Labelled photos from "Pine Apple", an image-classification folder in md-abusaleh/Pinapple-classification-project-with-Deep-Learning. The possible labels are: bad pineapple, good pineapple.

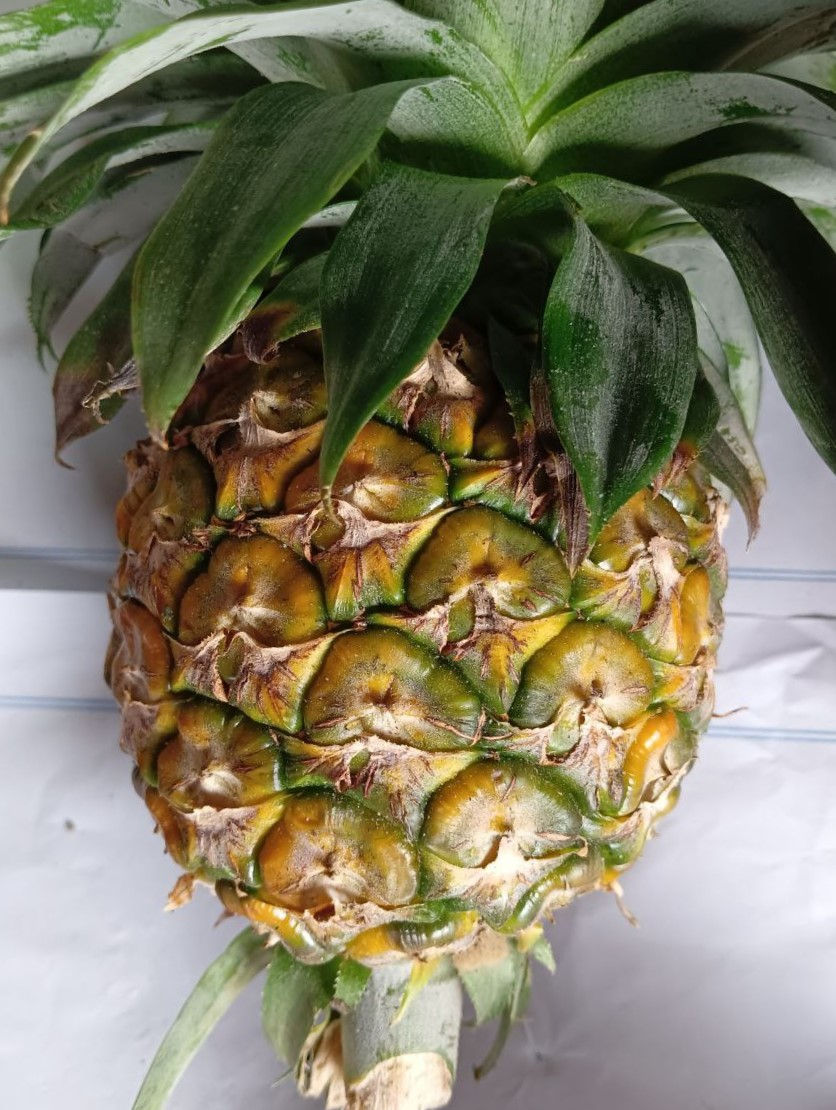
Label: good pineapple

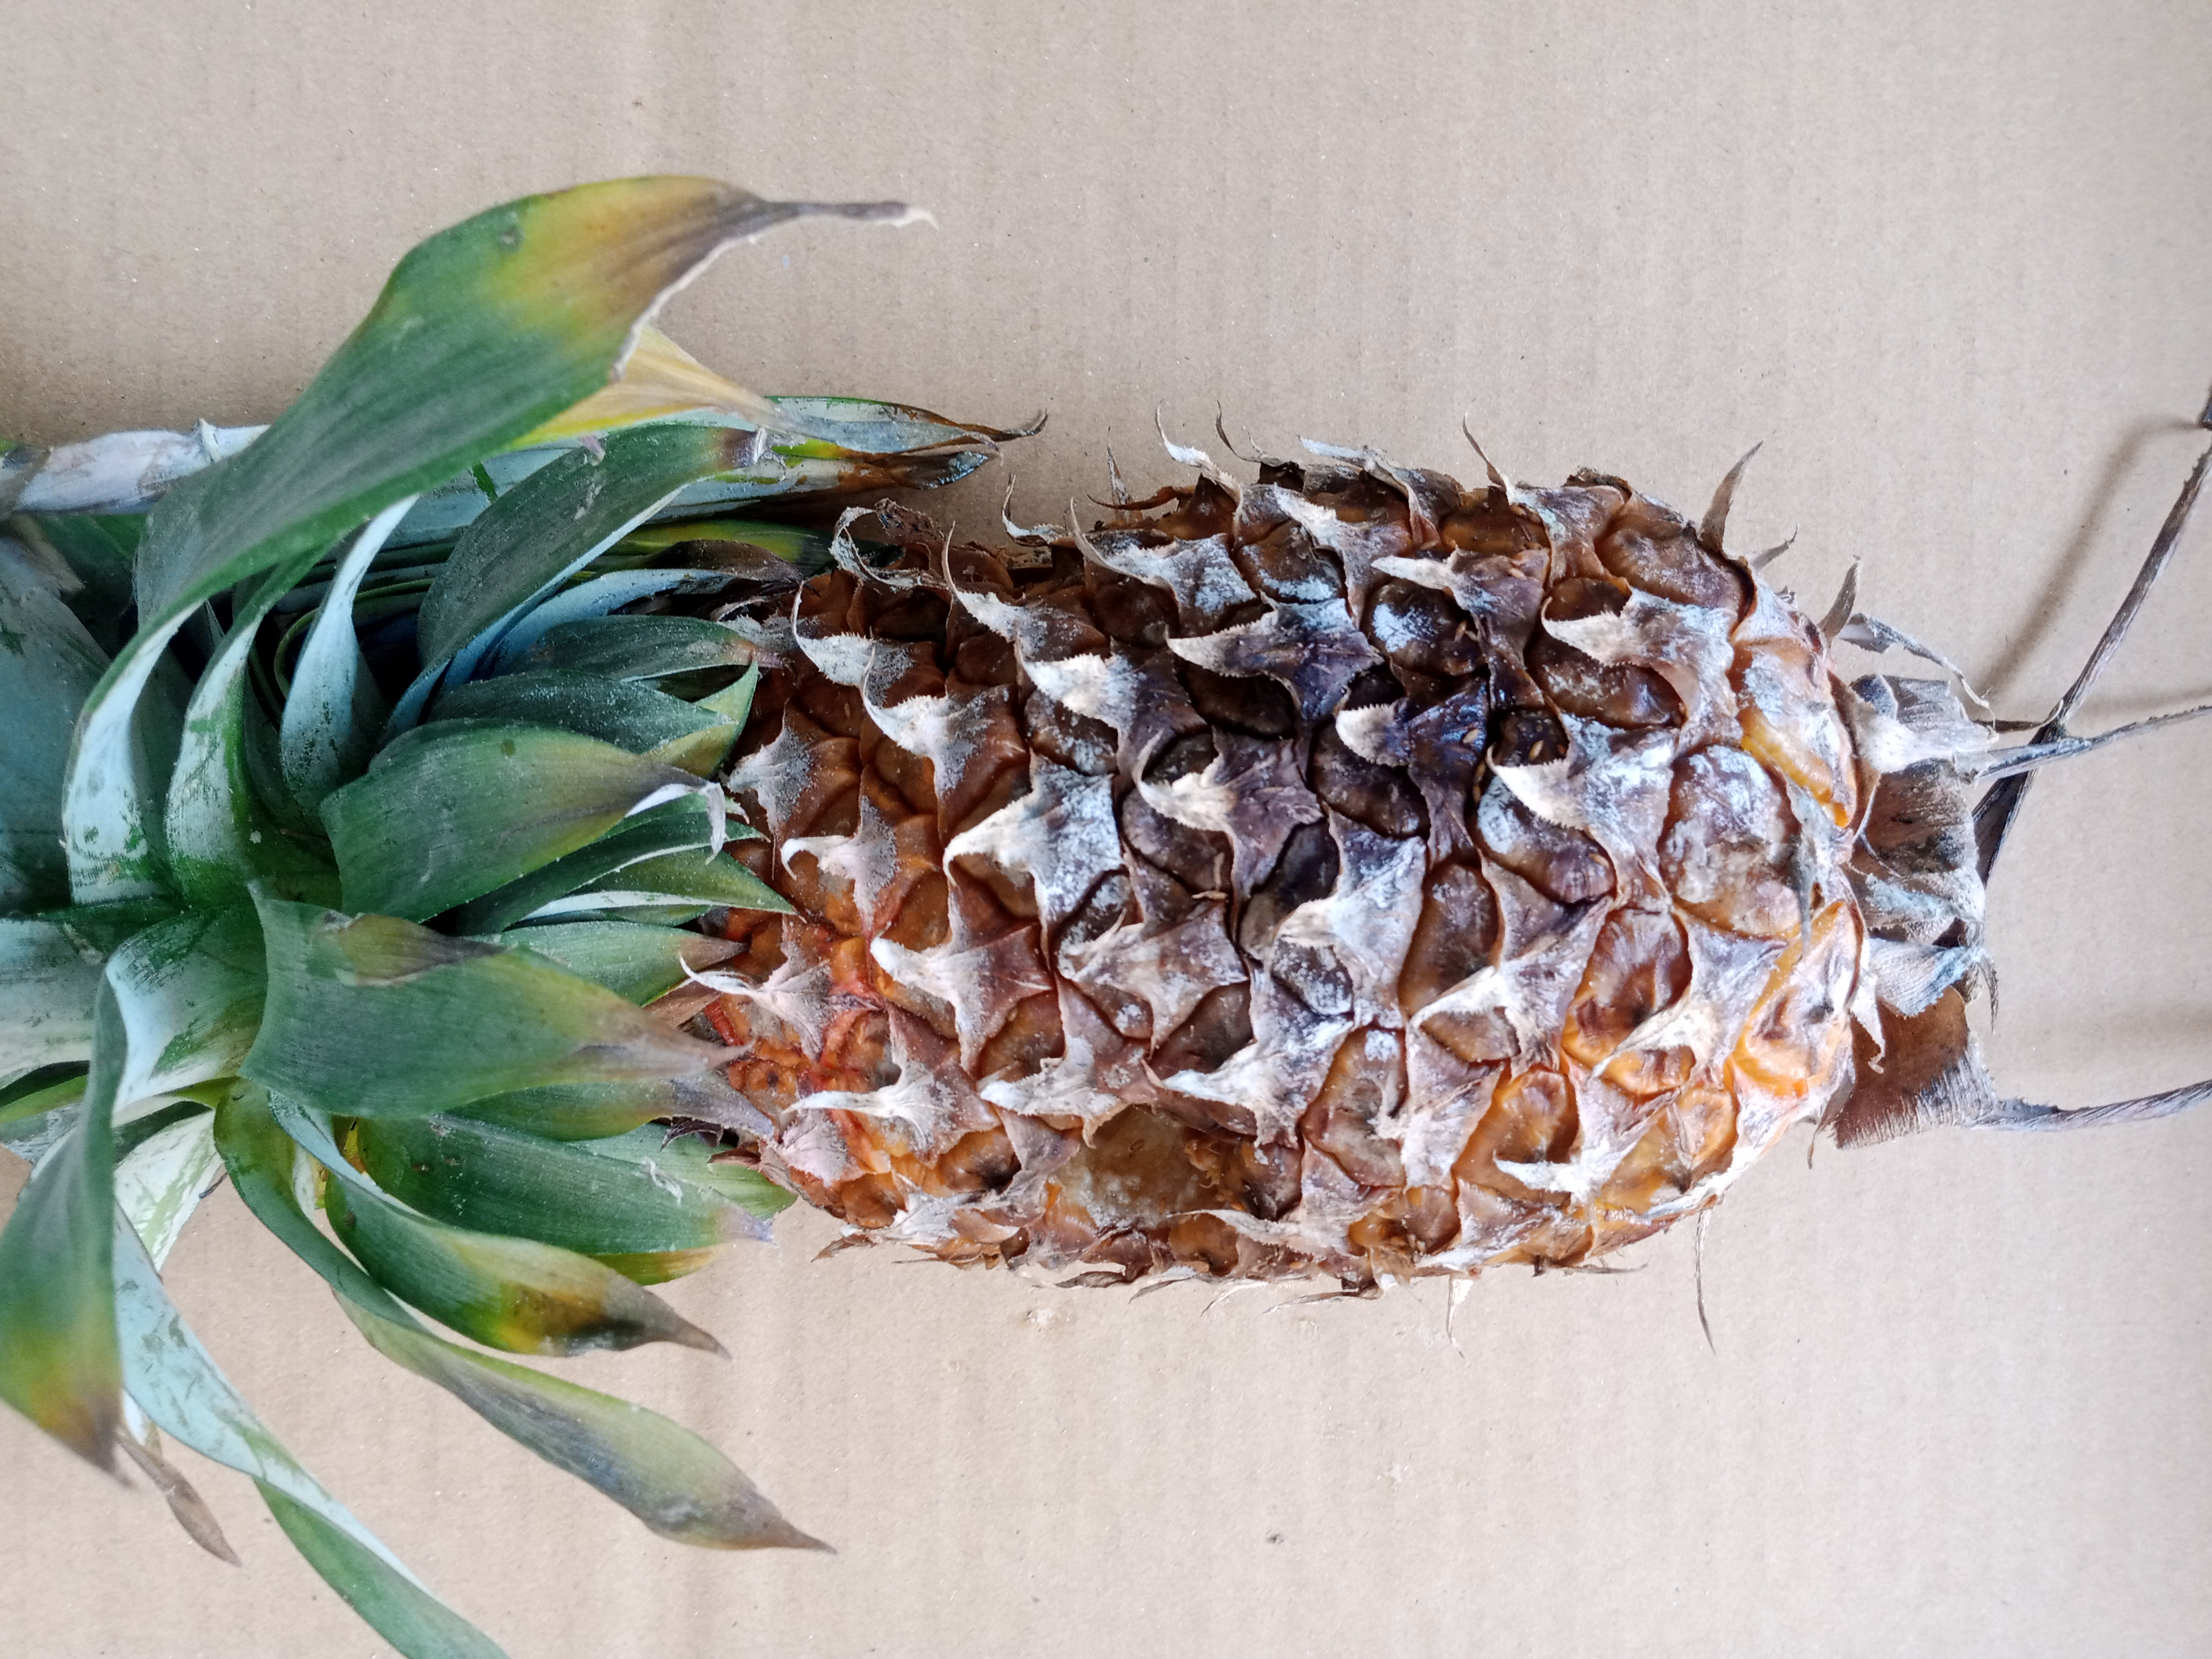
Label: bad pineapple

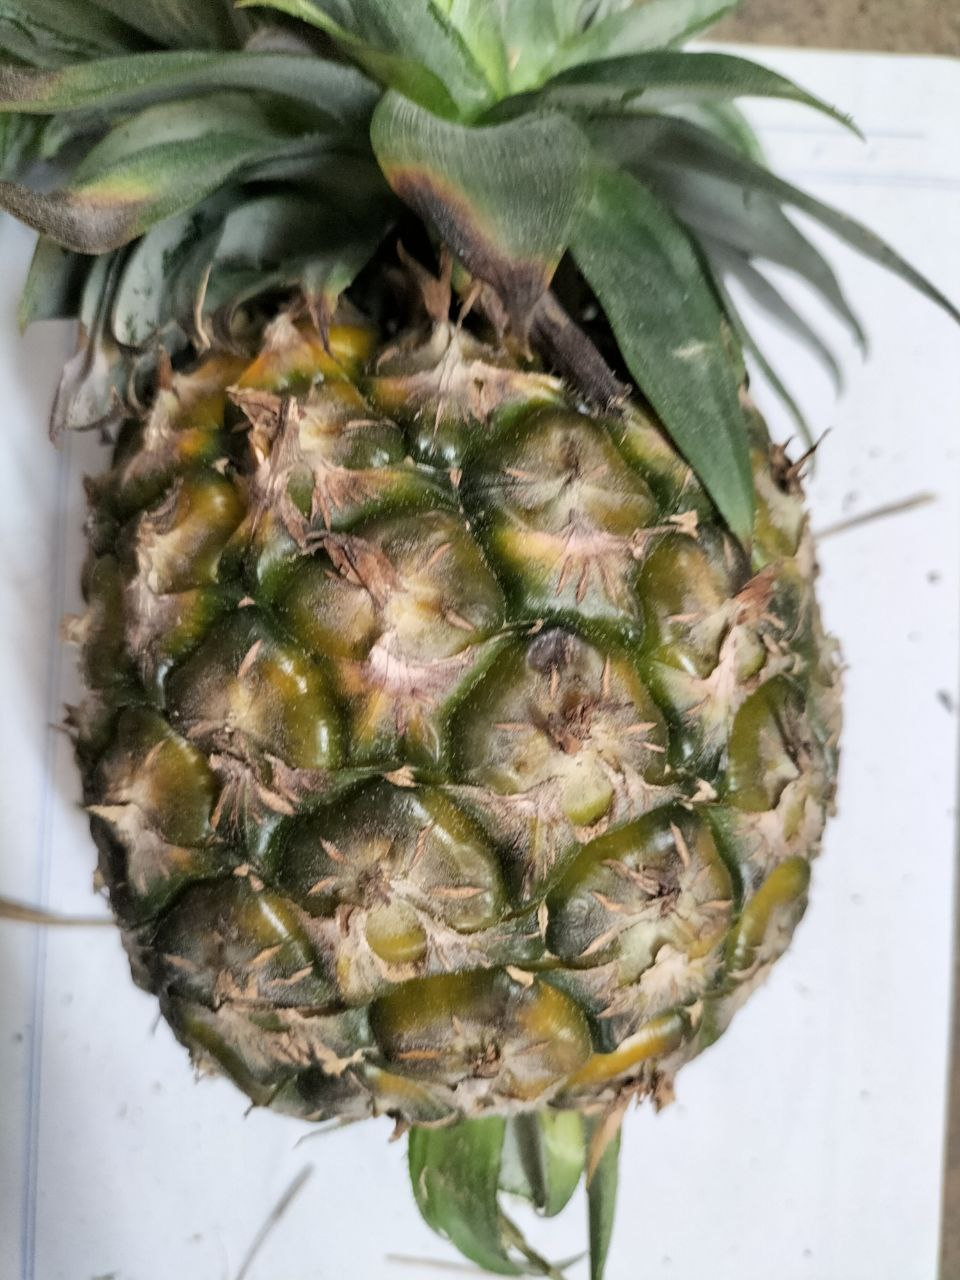
Label: good pineapple

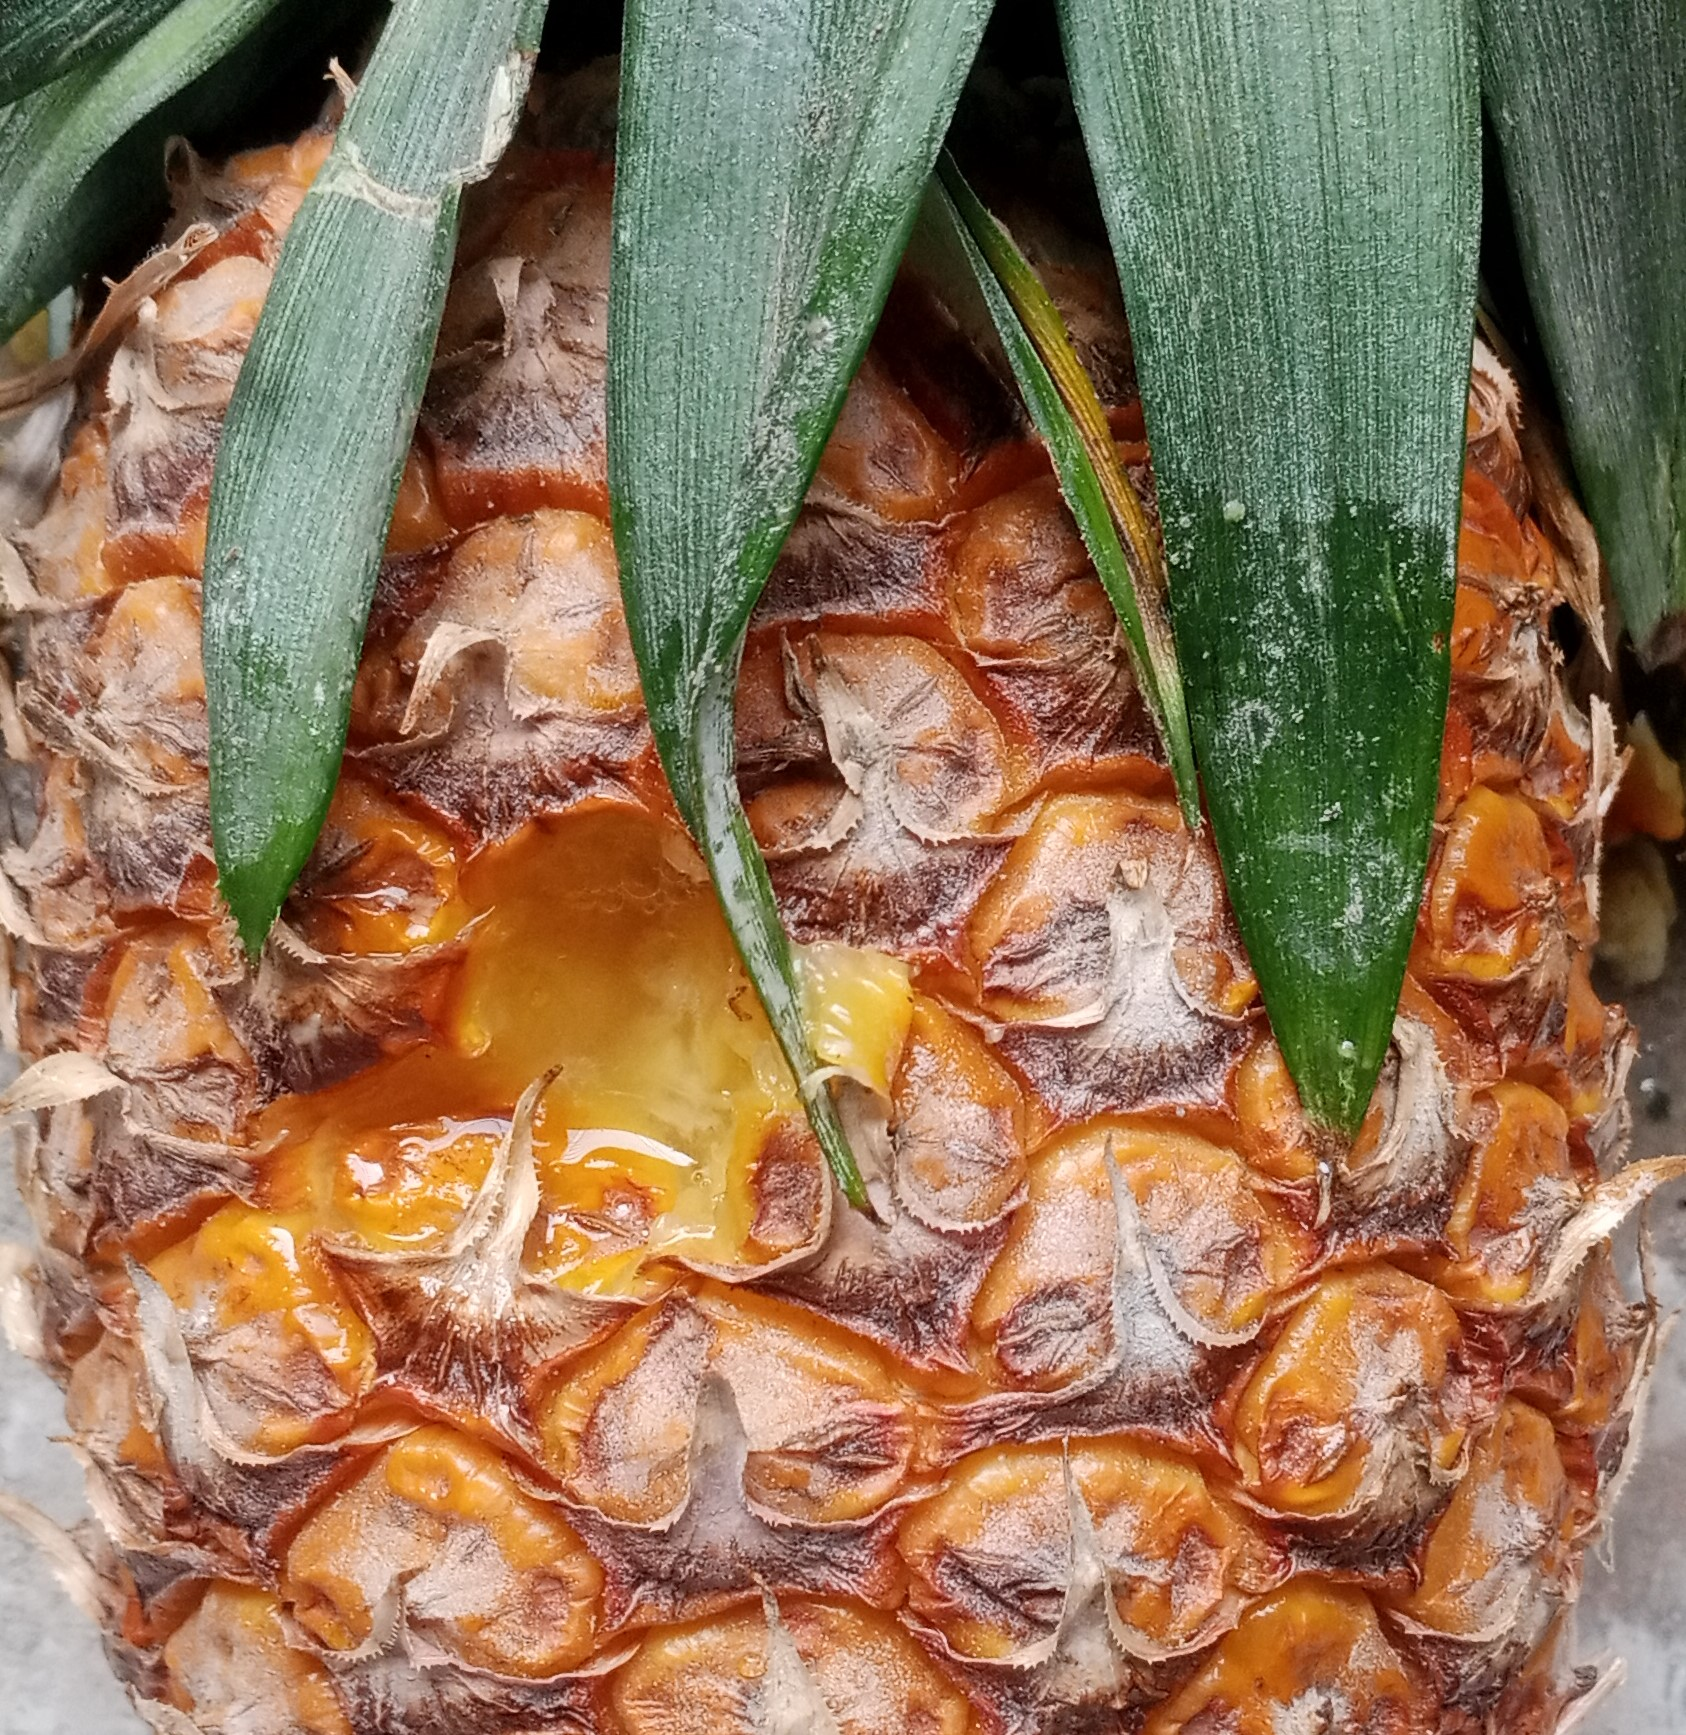
Label: bad pineapple
